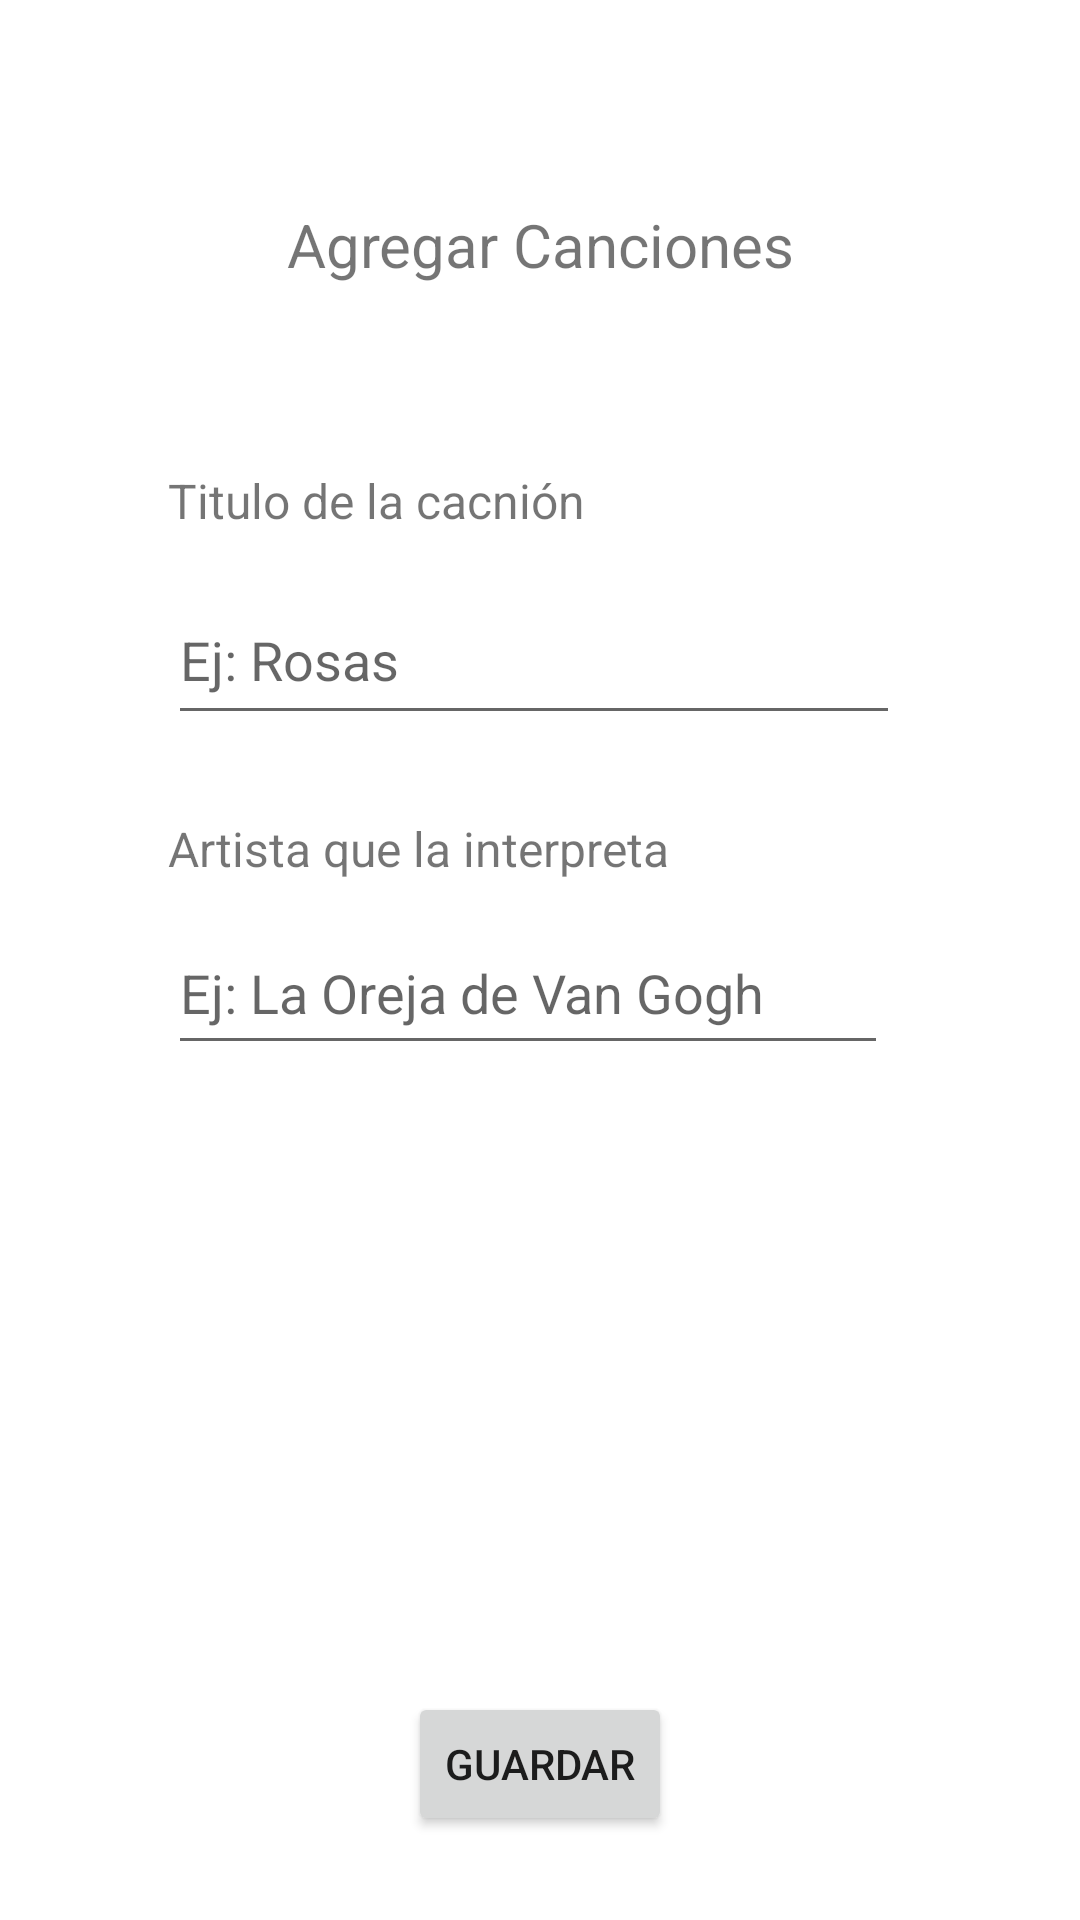

The Android layout XML behind this screen, and the referenced resources:
<!-- AndroidManifest.xml: application theme Theme.Practica01 -->
<!-- res/layout/activity_canciones.xml -->
<?xml version="1.0" encoding="utf-8"?>
<androidx.constraintlayout.widget.ConstraintLayout xmlns:android="http://schemas.android.com/apk/res/android"
    xmlns:app="http://schemas.android.com/apk/res-auto"
    xmlns:tools="http://schemas.android.com/tools"
    android:layout_width="match_parent"
    android:layout_height="match_parent"
    tools:context=".Activity_Canciones">

    <TextView
        android:id="@+id/textView"
        android:layout_width="172dp"
        android:layout_height="47dp"
        android:layout_marginTop="68dp"
        android:text="Agregar Canciones"
        android:textAlignment="center"
        android:textSize="20sp"
        app:layout_constraintEnd_toEndOf="parent"
        app:layout_constraintStart_toStartOf="parent"
        app:layout_constraintTop_toTopOf="parent" />

    <Button
        android:id="@+id/bt_saveSong"
        android:layout_width="wrap_content"
        android:layout_height="wrap_content"
        android:layout_marginTop="564dp"
        android:onClick="guardarCancion"
        android:text="Guardar"
        app:layout_constraintEnd_toEndOf="parent"
        app:layout_constraintStart_toStartOf="parent"
        app:layout_constraintTop_toTopOf="parent" />

    <TextView
        android:id="@+id/textView2"
        android:layout_width="152dp"
        android:layout_height="34dp"
        android:layout_marginStart="56dp"
        android:layout_marginTop="156dp"
        android:text="Titulo de la cacnión"
        android:textSize="16sp"
        app:layout_constraintStart_toStartOf="parent"
        app:layout_constraintTop_toTopOf="parent" />

    <EditText
        android:id="@+id/pt_NomSong"
        android:layout_width="244dp"
        android:layout_height="53dp"
        android:layout_marginStart="56dp"
        android:layout_marginTop="192dp"
        android:ems="10"
        android:hint="Ej: Rosas"
        android:inputType="textPersonName"
        app:layout_constraintStart_toStartOf="parent"
        app:layout_constraintTop_toTopOf="parent" />

    <TextView
        android:layout_width="181dp"
        android:layout_height="29dp"
        android:layout_marginStart="56dp"
        android:layout_marginTop="272dp"
        android:text="Artista que la interpreta"
        android:textSize="16sp"
        app:layout_constraintStart_toStartOf="parent"
        app:layout_constraintTop_toTopOf="parent" />

    <EditText
        android:id="@+id/pt_NomArtist"
        android:layout_width="240dp"
        android:layout_height="51dp"
        android:layout_marginStart="56dp"
        android:layout_marginTop="304dp"
        android:ems="10"
        android:hint="Ej: La Oreja de Van Gogh"
        android:inputType="textPersonName"
        app:layout_constraintStart_toStartOf="parent"
        app:layout_constraintTop_toTopOf="parent" />
</androidx.constraintlayout.widget.ConstraintLayout>
<!-- resources referenced by this layout -->
<resources>
  <style name="Theme.Practica01" parent="Theme.MaterialComponents.DayNight.DarkActionBar">
          
          <item name="colorPrimary">@color/purple_500</item>
          <item name="colorPrimaryVariant">@color/purple_700</item>
          <item name="colorOnPrimary">@color/white</item>
          
          <item name="colorSecondary">@color/teal_200</item>
          <item name="colorSecondaryVariant">@color/teal_700</item>
          <item name="colorOnSecondary">@color/black</item>
          
          <item name="android:statusBarColor">?attr/colorPrimaryVariant</item>
          
      </style>
  <!-- not gathered from this repository: default colours our renderer supplied (Android Studio template values) -->
  <color name="purple_500">#FF6200EE</color>
  <color name="purple_700">#FF3700B3</color>
  <color name="teal_200">#FF03DAC5</color>
  <color name="teal_700">#FF018786</color>
  <color name="black">#FF000000</color>
  <color name="white">#FFFFFFFF</color>
</resources>
